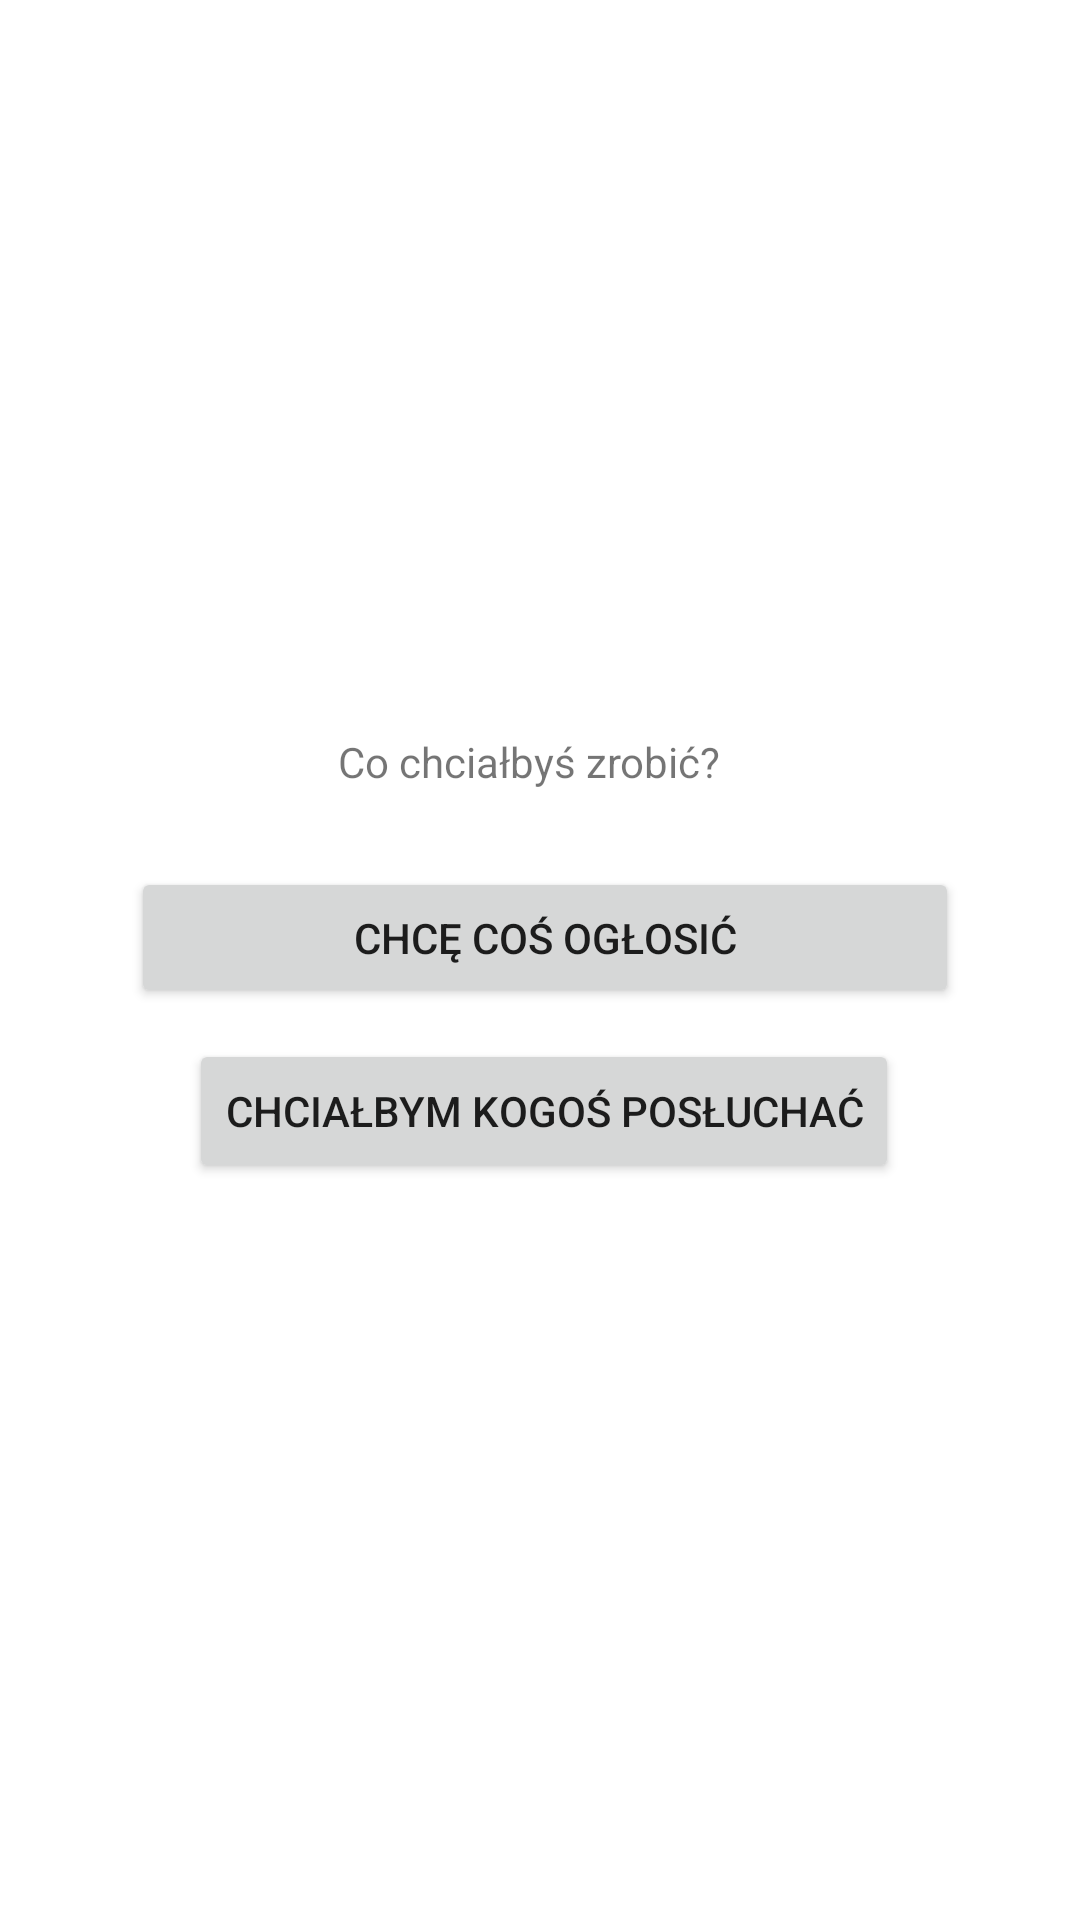

Layout XML and referenced resources for this Android screen:
<!-- AndroidManifest.xml: application theme Theme.MultiMegafon3 -->
<!-- res/layout/activity_main.xml -->
<?xml version="1.0" encoding="utf-8"?>
<androidx.constraintlayout.widget.ConstraintLayout xmlns:android="http://schemas.android.com/apk/res/android"
    xmlns:app="http://schemas.android.com/apk/res-auto"
    xmlns:tools="http://schemas.android.com/tools"
    android:layout_width="match_parent"
    android:layout_height="match_parent"
    tools:context=".MainActivity">

    <TextView
        android:id="@+id/mainMenuText"
        android:layout_width="134dp"
        android:layout_height="38dp"
        android:text="@string/main_text"
        app:layout_constraintBottom_toTopOf="@+id/nadawanieButton"
        app:layout_constraintEnd_toEndOf="parent"
        app:layout_constraintHorizontal_bias="0.498"
        app:layout_constraintStart_toStartOf="parent"
        app:layout_constraintTop_toTopOf="parent"
        app:layout_constraintVertical_bias="0.973" />

    <Button
        android:id="@+id/nadawanieButton"
        android:layout_width="276dp"
        android:layout_height="47dp"
        android:onClick="moveToNadawanieActivity"
        android:text="@string/nadawanie_button_text"
        app:layout_constraintBottom_toTopOf="@+id/odbieranieButton"
        app:layout_constraintEnd_toEndOf="parent"
        app:layout_constraintHorizontal_bias="0.518"
        app:layout_constraintStart_toStartOf="parent"
        app:layout_constraintTop_toTopOf="parent"
        app:layout_constraintVertical_bias="0.966" />

    <Button
        android:id="@+id/odbieranieButton"
        android:layout_width="wrap_content"
        android:layout_height="wrap_content"
        android:onClick="moveToWyborServeraActivity"
        android:text="@string/odbieranie_button_text"
        app:layout_constraintBottom_toBottomOf="parent"
        app:layout_constraintEnd_toEndOf="parent"
        app:layout_constraintHorizontal_bias="0.51"
        app:layout_constraintStart_toStartOf="parent"
        app:layout_constraintTop_toTopOf="parent"
        app:layout_constraintVertical_bias="0.585" />

</androidx.constraintlayout.widget.ConstraintLayout>
<!-- resources referenced by this layout -->
<resources>
  <string name="main_text">Co chciałbyś zrobić?</string>
  <string name="nadawanie_button_text">Chcę coś ogłosić</string>
  <string name="odbieranie_button_text">Chciałbym kogoś posłuchać</string>
  <style name="Theme.MultiMegafon3" parent="Theme.MaterialComponents.DayNight.DarkActionBar">
          
          <item name="colorPrimary">@color/purple_500</item>
          <item name="colorPrimaryVariant">@color/purple_700</item>
          <item name="colorOnPrimary">@color/white</item>
          
          <item name="colorSecondary">@color/teal_200</item>
          <item name="colorSecondaryVariant">@color/teal_700</item>
          <item name="colorOnSecondary">@color/black</item>
          
          <item name="android:statusBarColor" tools:targetApi="l">?attr/colorPrimaryVariant</item>
          
      </style>
  <!-- not gathered from this repository: default colours our renderer supplied (Android Studio template values) -->
  <color name="purple_500">#FF6200EE</color>
  <color name="purple_700">#FF3700B3</color>
  <color name="teal_200">#FF03DAC5</color>
  <color name="teal_700">#FF018786</color>
  <color name="black">#FF000000</color>
  <color name="white">#FFFFFFFF</color>
</resources>
